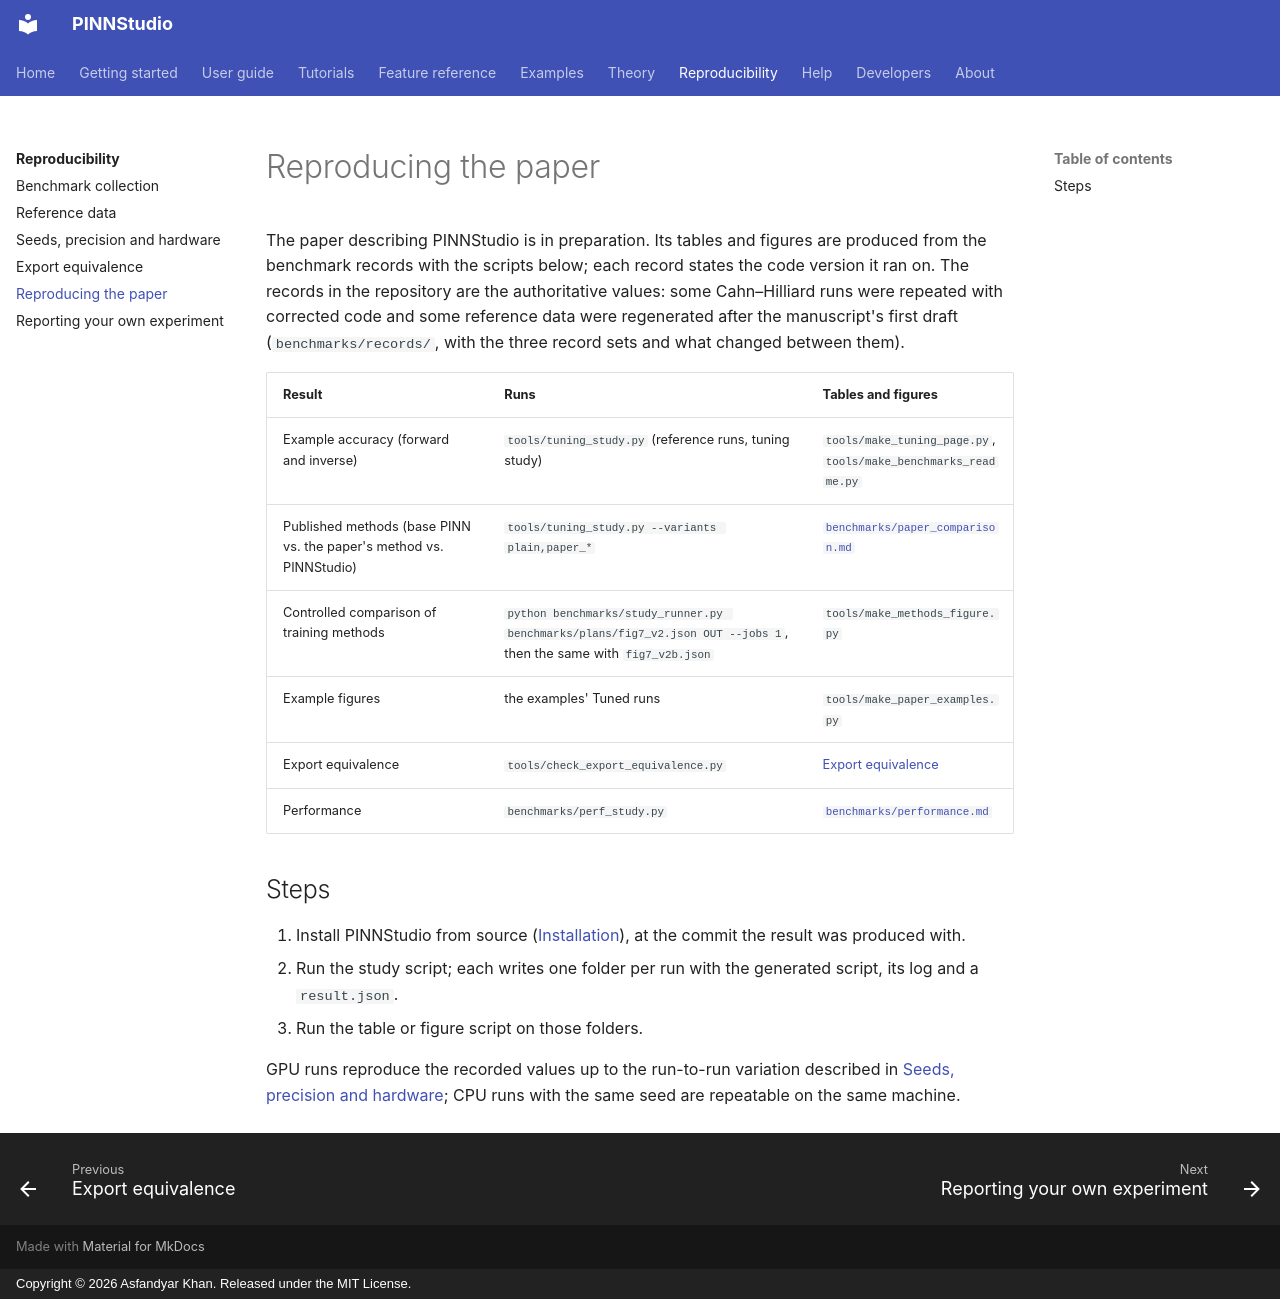

repository: AsfandyarKhan72/PINNStudio · page: reproducibility/paper/index.html · generator: mkdocs · copyright: Copyright © 2026 Asfandyar Khan. Released under the MIT License.

# Reproducing the paper

The paper describing PINNStudio is in preparation. Its tables and figures are
produced from the benchmark records with the scripts below; each record states the code version it ran on.
The records in the repository are the authoritative values: some Cahn–Hilliard runs were repeated with corrected
code and some reference data were regenerated after the manuscript's first draft (`benchmarks/records/`, with the
three record sets and what changed between them).

| Result | Runs | Tables and figures |
|---|---|---|
| Example accuracy (forward and inverse) | `tools/tuning_study.py` (reference runs, tuning study) | `tools/make_tuning_page.py`, `tools/make_benchmarks_readme.py` |
| Published methods (base PINN vs. the paper's method vs. PINNStudio) | `tools/tuning_study.py --variants plain,paper_*` | [`benchmarks/paper_comparison.md`](https://github.com/AsfandyarKhan72/PINNStudio/blob/main/benchmarks/paper_comparison.md) |
| Controlled comparison of training methods | `python benchmarks/study_runner.py benchmarks/plans/fig7_v2.json OUT --jobs 1`, then the same with `fig7_v2b.json` | `tools/make_methods_figure.py` |
| Example figures | the examples' Tuned runs | `tools/make_paper_examples.py` |
| Export equivalence | `tools/check_export_equivalence.py` | [Export equivalence](export-equivalence.md) |
| Performance | `benchmarks/perf_study.py` | [`benchmarks/performance.md`](https://github.com/AsfandyarKhan72/PINNStudio/blob/main/benchmarks/performance.md) |

## Steps

1. Install PINNStudio from source ([Installation](../getting-started/installation.md)),
   at the commit the result was produced with.
2. Run the study script; each writes one folder per run with the generated script, its log and a `result.json`.
3. Run the table or figure script on those folders.

GPU runs reproduce the recorded values up to the run-to-run variation described in
[Seeds, precision and hardware](environment.md); CPU runs with the same seed are repeatable on the same machine.
